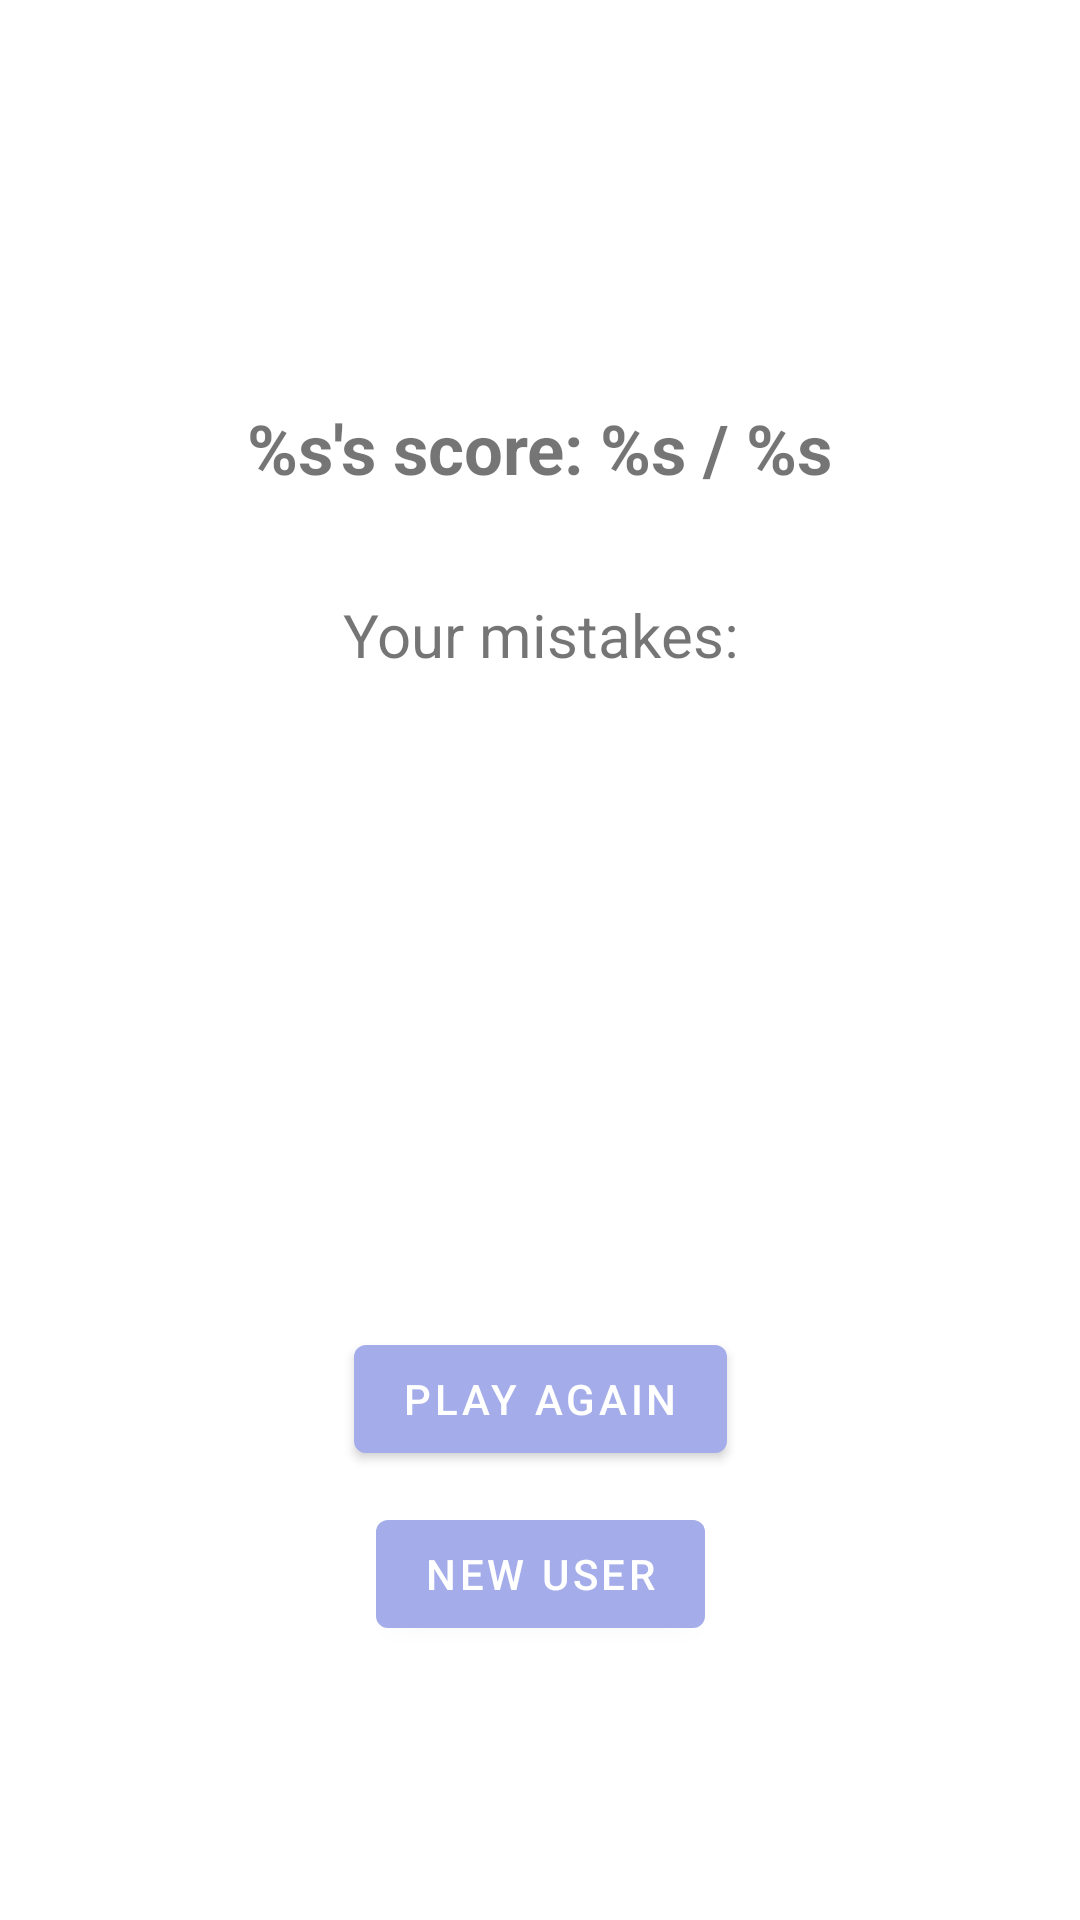

Write the Android layout XML for this screen, with the resource values it uses.
<!-- AndroidManifest.xml: application theme Theme.SimpleMathGameKotlin -->
<!-- res/layout/fragment_score.xml -->
<?xml version="1.0" encoding="utf-8"?>
<androidx.constraintlayout.widget.ConstraintLayout xmlns:android="http://schemas.android.com/apk/res/android"
    xmlns:app="http://schemas.android.com/apk/res-auto"
    xmlns:tools="http://schemas.android.com/tools"
    android:layout_width="match_parent"
    android:layout_height="match_parent"
    tools:context=".ScoreFragment">

    <TextView
        android:id="@+id/highscore_table"
        android:layout_width="wrap_content"
        android:layout_height="wrap_content"
        android:text="@string/results"
        android:textSize="23sp"
        android:textStyle="bold"
        app:layout_constraintBottom_toBottomOf="parent"
        app:layout_constraintEnd_toEndOf="parent"
        app:layout_constraintStart_toStartOf="parent"
        app:layout_constraintTop_toTopOf="parent"
        app:layout_constraintVertical_bias="0.22" />

    <Button
        android:id="@+id/button_goto_first_fragment"
        android:layout_width="wrap_content"
        android:layout_height="wrap_content"
        android:text="@string/play_again"
        app:layout_constraintBottom_toBottomOf="parent"
        app:layout_constraintEnd_toEndOf="parent"
        app:layout_constraintStart_toStartOf="parent"
        app:layout_constraintTop_toBottomOf="@id/highscore_table"
        app:layout_constraintVertical_bias=".65" />

    <Button
        android:id="@+id/button_goto_login_fragment"
        android:layout_width="wrap_content"
        android:layout_height="wrap_content"
        android:text="@string/new_user"
        app:layout_constraintBottom_toBottomOf="parent"
        app:layout_constraintEnd_toEndOf="parent"
        app:layout_constraintStart_toStartOf="parent"
        app:layout_constraintTop_toBottomOf="@+id/button_goto_first_fragment"
        app:layout_constraintVertical_bias=".1" />

    <TextView
        android:id="@+id/textView_wrongList"
        android:layout_width="match_parent"
        android:layout_height="40dp"
        android:text="@string/your_mistakes"
        android:textAlignment="center"
        android:textSize="20sp"
        app:layout_constraintBottom_toBottomOf="parent"
        app:layout_constraintEnd_toEndOf="parent"
        app:layout_constraintStart_toStartOf="parent"
        app:layout_constraintTop_toTopOf="parent"
        app:layout_constraintVertical_bias=".33" />

    <ScrollView
        android:id="@+id/scrollView"
        android:layout_width="391dp"
        android:layout_height="245dp"
        app:layout_constraintBottom_toBottomOf="parent"
        app:layout_constraintEnd_toEndOf="parent"
        app:layout_constraintStart_toStartOf="parent"
        app:layout_constraintTop_toTopOf="parent"
        app:layout_constraintVertical_bias=".53">

        <LinearLayout
            android:id="@+id/linearLayoutHorizontal"
            android:layout_width="match_parent"
            android:layout_height="wrap_content"
            android:orientation="horizontal"
            android:weightSum="2"
            app:layout_constraintBottom_toBottomOf="parent"
            app:layout_constraintEnd_toEndOf="parent"
            app:layout_constraintStart_toStartOf="parent"
            app:layout_constraintTop_toTopOf="parent">

            <LinearLayout
                android:id="@+id/linearLayoutQuestions"
                android:layout_width="0dp"
                android:layout_height="wrap_content"
                android:orientation="vertical"
                android:layout_weight="1"
                app:layout_constraintBottom_toBottomOf="parent"
                app:layout_constraintEnd_toEndOf="parent"
                app:layout_constraintStart_toStartOf="parent"
                app:layout_constraintTop_toTopOf="parent" />

            <LinearLayout
                android:id="@+id/linearLayoutSolutions"
                android:layout_width="0dp"
                android:layout_height="wrap_content"
                android:orientation="vertical"
                android:layout_weight="1"
                app:layout_constraintBottom_toBottomOf="parent"
                app:layout_constraintEnd_toEndOf="parent"
                app:layout_constraintStart_toStartOf="parent"
                app:layout_constraintTop_toTopOf="parent" />

        </LinearLayout>
    </ScrollView>

</androidx.constraintlayout.widget.ConstraintLayout>
<!-- resources referenced by this layout -->
<resources>
  <string name="new_user">new user</string>
  <string name="play_again">play again</string>
  <string name="results">%s\'s score: %s / %s</string>
  <string name="your_mistakes">Your mistakes:</string>
  <style name="Theme.SimpleMathGameKotlin" parent="Theme.MaterialComponents.DayNight.DarkActionBar">
          
          <item name="colorPrimary">@color/light_blue</item>
          <item name="colorPrimaryVariant">@color/light_blue</item>
          <item name="colorOnPrimary">@color/white</item>
          
          <item name="colorSecondary">@color/light_green</item>
          <item name="colorSecondaryVariant">@color/cyan</item>
          <item name="colorOnSecondary">@color/black</item>
          
          <item name="android:statusBarColor" tools:targetApi="l">?attr/colorPrimaryVariant</item>
          
      </style>
  <color name="light_blue">#A4ADE9</color>
  <color name="white">#FFFFFFFF</color>
  <color name="light_green">#83DEC4</color>
  <color name="cyan">#84DFE2</color>
  <color name="black">#FF000000</color>
</resources>
